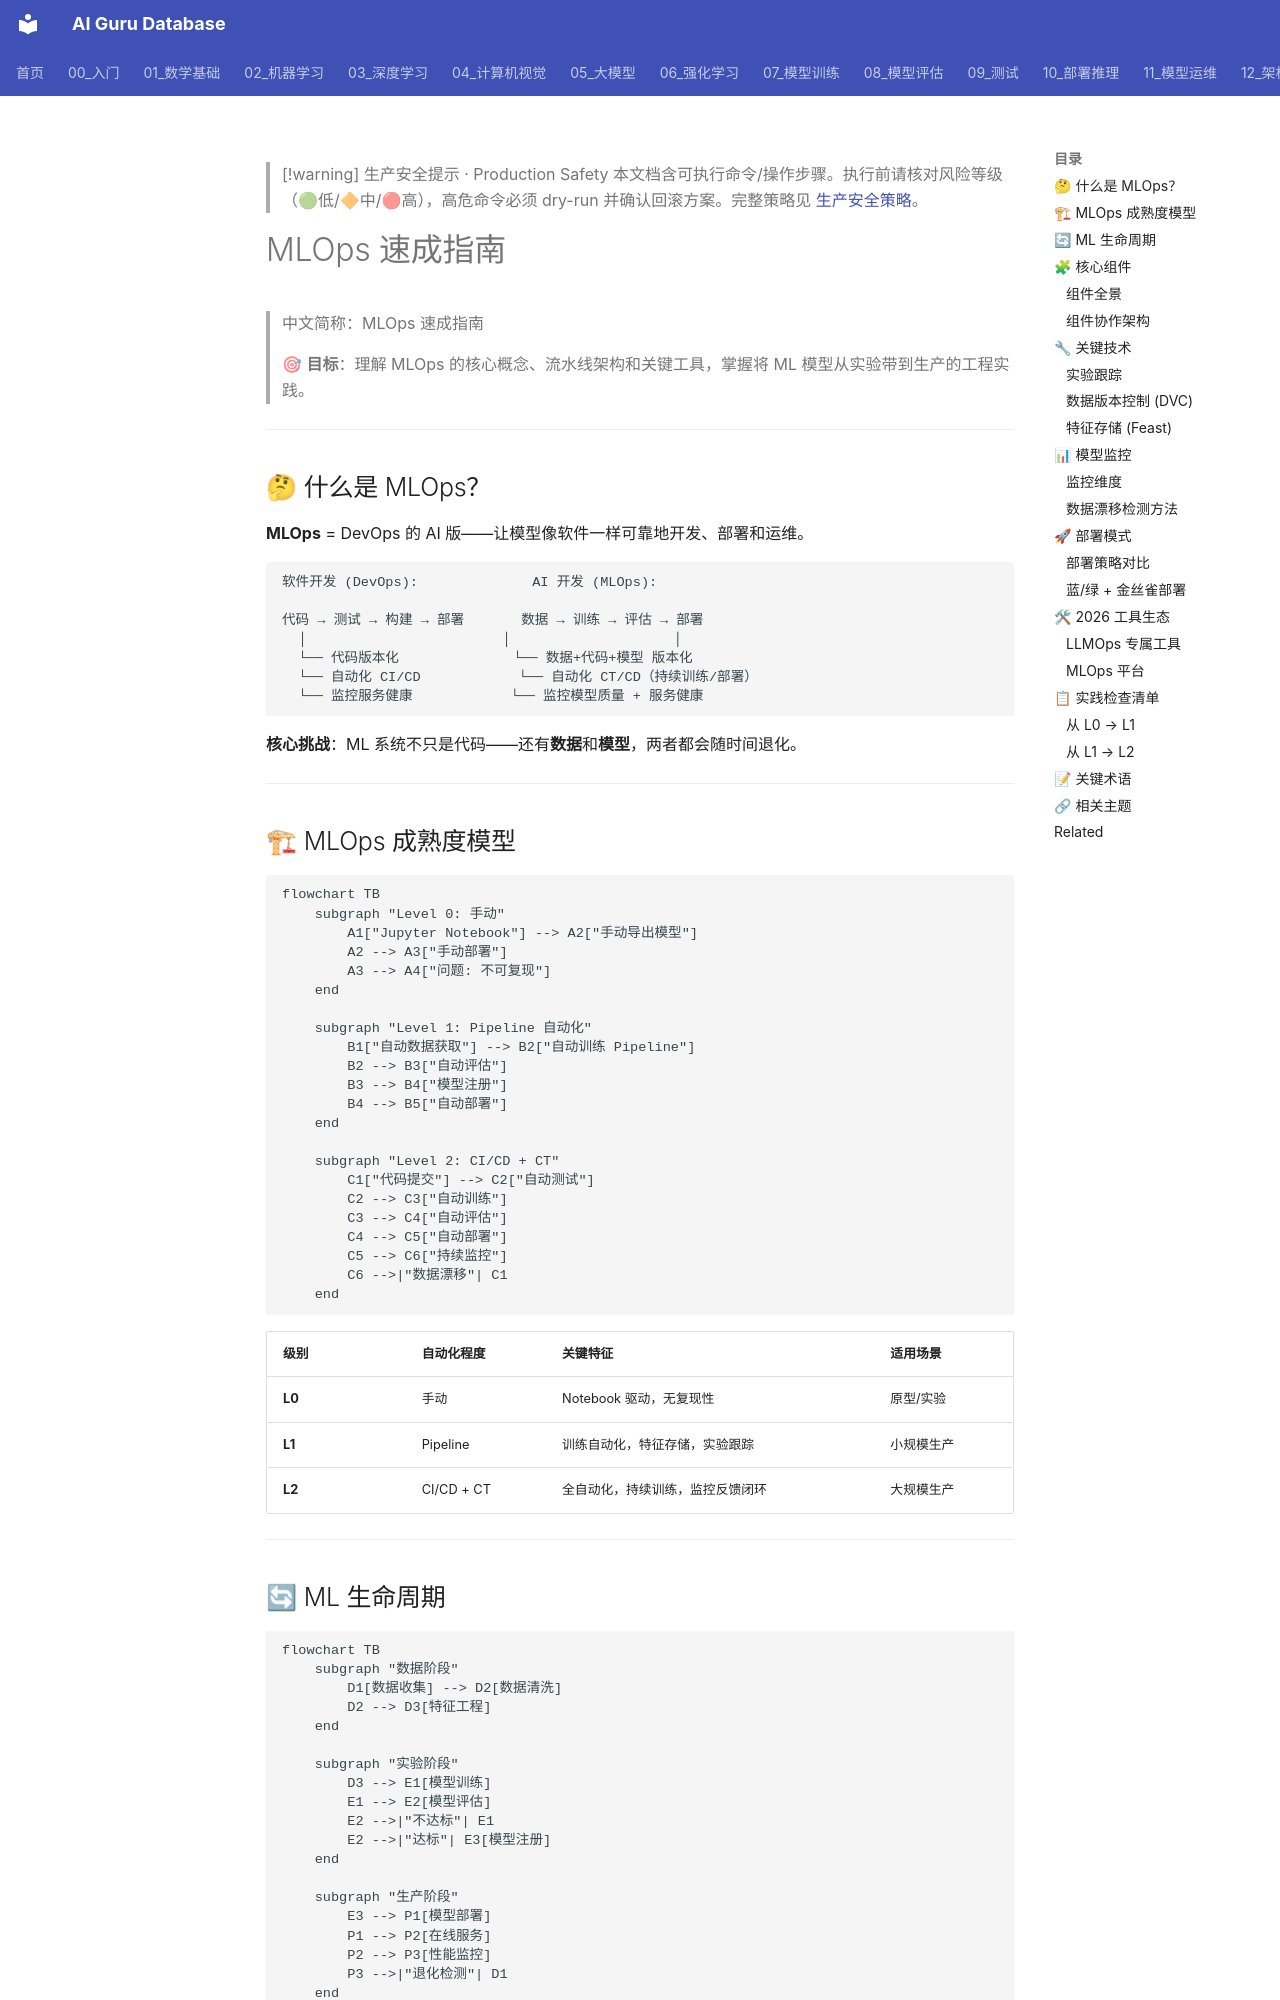

repository: ai-guru-global/ai-guru-database · page: 11_模型运维/01_MLOps基础/06_MLOps_简明指南/index.html · generator: mkdocs

---
title: MLOps 速成指南
category: 11-mlops-pipeline
tags: ["mlops", "ci-cd", "pipeline", "feature-store"]
summary: "> 🎯 **目标**：理解 MLOps 的核心概念、流水线架构和关键工具，掌握将 ML 模型从实验带到生产的工程实践。"
created: 2026-05-31
updated: 2026-05-31
tier: core
aliases:
  - "Mlops In Nutshell"
  - "MLOps in nutshell"
sources: []

name_zh: "MLOps 速成指南"
---

> [!warning] 生产安全提示 · Production Safety
> 本文档含可执行命令/操作步骤。执行前请核对风险等级（🟢低/🔶中/🔴高），高危命令必须 dry-run 并确认回滚方案。完整策略见 [生产安全策略](../../治理/Production_Safety_Policy.md)。
<!-- op-safety-banner v1 -->
# MLOps 速成指南

> 中文简称：MLOps 速成指南

> 🎯 **目标**：理解 MLOps 的核心概念、流水线架构和关键工具，掌握将 ML 模型从实验带到生产的工程实践。

---

## 🤔 什么是 MLOps？

**MLOps** = DevOps 的 AI 版——让模型像软件一样可靠地开发、部署和运维。

```
软件开发 (DevOps):              AI 开发 (MLOps):
                                
代码 → 测试 → 构建 → 部署       数据 → 训练 → 评估 → 部署
  │                        │                    │
  └── 代码版本化              └── 数据+代码+模型 版本化
  └── 自动化 CI/CD            └── 自动化 CT/CD（持续训练/部署）
  └── 监控服务健康            └── 监控模型质量 + 服务健康
```

**核心挑战**：ML 系统不只是代码——还有**数据**和**模型**，两者都会随时间退化。

---

## 🏗 MLOps 成熟度模型

```mermaid
flowchart TB
    subgraph "Level 0: 手动"
        A1["Jupyter Notebook"] --> A2["手动导出模型"]
        A2 --> A3["手动部署"]
        A3 --> A4["问题: 不可复现"]
    end
    
    subgraph "Level 1: Pipeline 自动化"
        B1["自动数据获取"] --> B2["自动训练 Pipeline"]
        B2 --> B3["自动评估"]
        B3 --> B4["模型注册"]
        B4 --> B5["自动部署"]
    end
    
    subgraph "Level 2: CI/CD + CT"
        C1["代码提交"] --> C2["自动测试"]
        C2 --> C3["自动训练"]
        C3 --> C4["自动评估"]
        C4 --> C5["自动部署"]
        C5 --> C6["持续监控"]
        C6 -->|"数据漂移"| C1
    end
```

| 级别 | 自动化程度 | 关键特征 | 适用场景 |
|------|-----------|---------|---------|
| **L0** | 手动 | Notebook 驱动，无复现性 | 原型/实验 |
| **L1** | Pipeline | 训练自动化，特征存储，实验跟踪 | 小规模生产 |
| **L2** | CI/CD + CT | 全自动化，持续训练，监控反馈闭环 | 大规模生产 |

---
